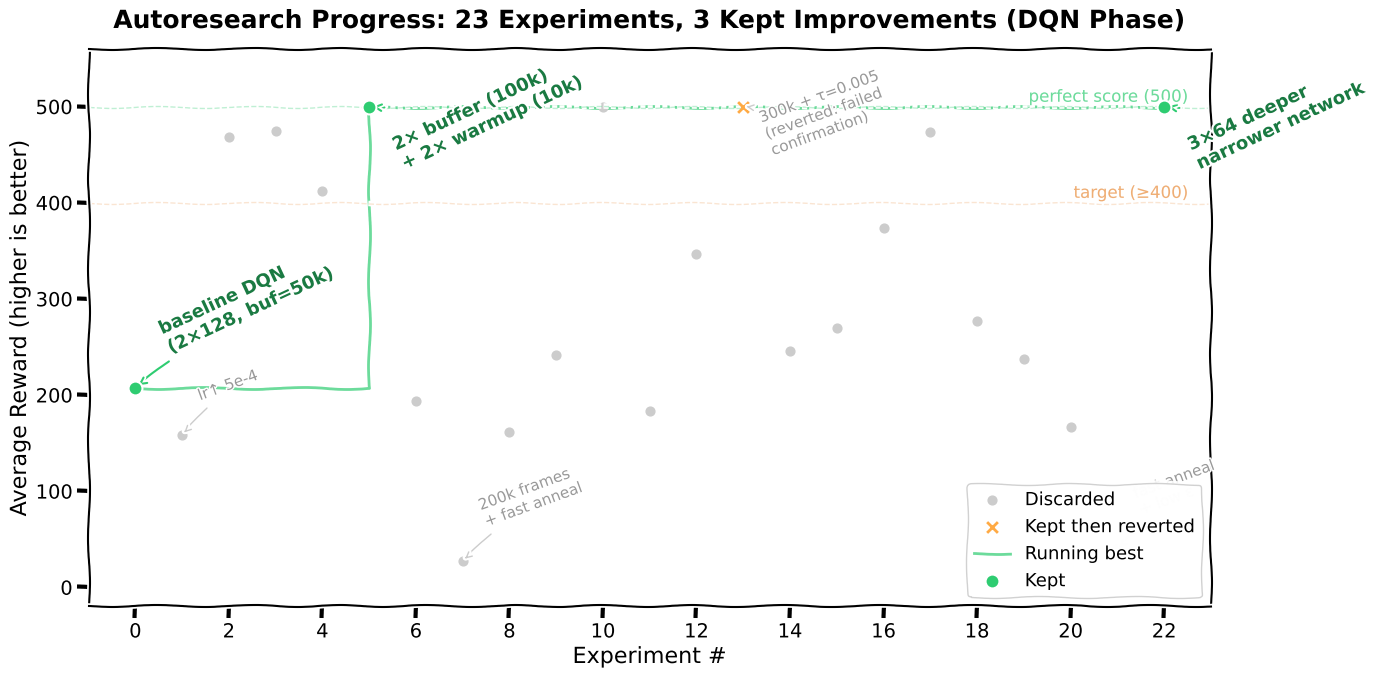

The script that saved this image:
"""Generate autoresearch progress plot for the DQN optimization phase (iterations 0-22)."""
import matplotlib.pyplot as plt
import matplotlib.patheffects as pe
import numpy as np

# --- Data: DQN phase only (iterations 0-22) ---
iterations = list(range(23))
metrics = [
    207.6,  # 0: baseline
    158.4,  # 1: lr 5e-4
    468.6,  # 2: tau 0.005
    474.2,  # 3: lr 3e-4 + anneal 100k
    412.2,  # 4: wider net 256 + 20 grad
    500.0,  # 5: 2x buffer + 2x warmup  *** KEEP ***
    193.8,  # 6: lr 3e-4 on best
    27.2,   # 7: fast anneal + 200k frames
    161.8,  # 8: tau 0.005 + lr 2e-4
    241.8,  # 9: 20 grad + batch 128
    500.0,  # 10: eps_end 0.1
    183.2,  # 11: anneal 100k + lr 5e-4
    346.4,  # 12: clip 1.0 + 20 grad
    500.0,  # 13: 300k + tau 0.005 (kept then reverted)
    245.2,  # 14: confirmation failed
    270.0,  # 15: anneal 100k
    373.6,  # 16: gamma 0.999
    473.8,  # 17: fpb 500 + 5 grad
    276.4,  # 18: eval every 5/10ep
    237.4,  # 19: clip 10 + lr 1e-3
    166.2,  # 20: batch 64 + 30 grad
    39.6,   # 21: warmup 5k + anneal 20k + eps 0.01
    500.0,  # 22: 3x64 network  *** KEEP ***
]

status = [
    "keep",     # 0
    "discard",  # 1
    "discard",  # 2
    "discard",  # 3
    "discard",  # 4
    "keep",     # 5
    "discard",  # 6
    "discard",  # 7
    "discard",  # 8
    "discard",  # 9
    "discard",  # 10
    "discard",  # 11
    "discard",  # 12
    "reverted", # 13
    "discard",  # 14
    "discard",  # 15
    "discard",  # 16
    "discard",  # 17
    "discard",  # 18
    "discard",  # 19
    "discard",  # 20
    "discard",  # 21
    "keep",     # 22
]

# Short descriptions for kept iterations
annotations = {
    0:  "baseline DQN\n(2×128, buf=50k)",
    5:  "2× buffer (100k)\n+ 2× warmup (10k)",
    22: "3×64 deeper\nnarrower network",
}

# Descriptions for notable discards
discard_annotations = {
    1:  "lr↑ 5e-4",
    7:  "200k frames\n+ fast anneal",
    13: "300k + τ=0.005\n(reverted: failed\nconfirmation)",
    21: "fast anneal\n+ low ε",
}

# --- Compute running best ---
running_best = []
best = 0
for i, (m, s) in enumerate(zip(metrics, status)):
    if s == "keep":
        best = max(best, m)
    running_best.append(best)

# --- Plot ---
with plt.xkcd(scale=1, length=100, randomness=2):
    fig, ax = plt.subplots(figsize=(14, 7))

    # Discarded experiments: faded dots
    disc_x = [i for i, s in enumerate(status) if s == "discard"]
    disc_y = [metrics[i] for i in disc_x]
    ax.scatter(disc_x, disc_y, color="#cccccc", s=40, zorder=2, label="Discarded")

    # Reverted experiment: special marker
    rev_x = [i for i, s in enumerate(status) if s == "reverted"]
    rev_y = [metrics[i] for i in rev_x]
    ax.scatter(rev_x, rev_y, color="#ffaa44", s=60, marker="x", zorder=3,
               linewidths=2, label="Kept then reverted")

    # Running best staircase
    stair_x, stair_y = [0], [running_best[0]]
    for i in range(1, len(running_best)):
        if running_best[i] != running_best[i - 1]:
            stair_x.extend([i, i])
            stair_y.extend([running_best[i - 1], running_best[i]])
        else:
            stair_x.append(i)
            stair_y.append(running_best[i])
    ax.plot(stair_x, stair_y, color="#2ecc71", linewidth=2, alpha=0.7,
            zorder=1, label="Running best")

    # Kept experiments: bold green circles
    keep_x = [i for i, s in enumerate(status) if s == "keep"]
    keep_y = [metrics[i] for i in keep_x]
    ax.scatter(keep_x, keep_y, color="#2ecc71", s=100, zorder=4,
               edgecolors="white", linewidths=1.5, label="Kept")

    # Annotations for kept experiments
    for i, txt in annotations.items():
        y_offset = 25 if metrics[i] < 450 else -45
        x_offset = 15
        ax.annotate(
            txt, (i, metrics[i]),
            xytext=(x_offset, y_offset),
            textcoords="offset points",
            fontsize=13, fontweight="bold", color="#1a7a42",
            rotation=25,
            ha="left",
            arrowprops=dict(arrowstyle="->", color="#2ecc71", lw=1.5),
            path_effects=[pe.withStroke(linewidth=3, foreground="white")],
        )

    # Annotations for notable discards
    for i, txt in discard_annotations.items():
        y_offset = -35 if metrics[i] > 200 else 25
        ax.annotate(
            txt, (i, metrics[i]),
            xytext=(10, y_offset),
            textcoords="offset points",
            fontsize=11, color="#999999",
            rotation=20,
            ha="left",
            arrowprops=dict(arrowstyle="->", color="#cccccc", lw=1),
            path_effects=[pe.withStroke(linewidth=2, foreground="white")],
        )

    # Formatting
    ax.set_title("Autoresearch Progress: 23 Experiments, 3 Kept Improvements (DQN Phase)",
                 fontsize=18, fontweight="bold", pad=15)
    ax.set_xlabel("Experiment #", fontsize=16)
    ax.set_ylabel("Average Reward (higher is better)", fontsize=16)
    ax.set_xlim(-1, 23)
    ax.set_ylim(-20, 560)
    ax.set_xticks(range(0, 23, 2))
    ax.axhline(y=500, color="#2ecc71", linestyle="--", alpha=0.3, linewidth=1)
    ax.text(22.5, 505, "perfect score (500)", fontsize=12, color="#2ecc71",
            ha="right", alpha=0.6)
    ax.axhline(y=400, color="#e67e22", linestyle="--", alpha=0.2, linewidth=1)
    ax.text(22.5, 405, "target (≥400)", fontsize=12, color="#e67e22",
            ha="right", alpha=0.5)
    ax.legend(loc="lower right", fontsize=13, framealpha=0.9)

    fig.tight_layout()
    fig.savefig("progress.png", dpi=150, bbox_inches="tight",
                facecolor="white", edgecolor="none")
    print("Saved progress.png")
